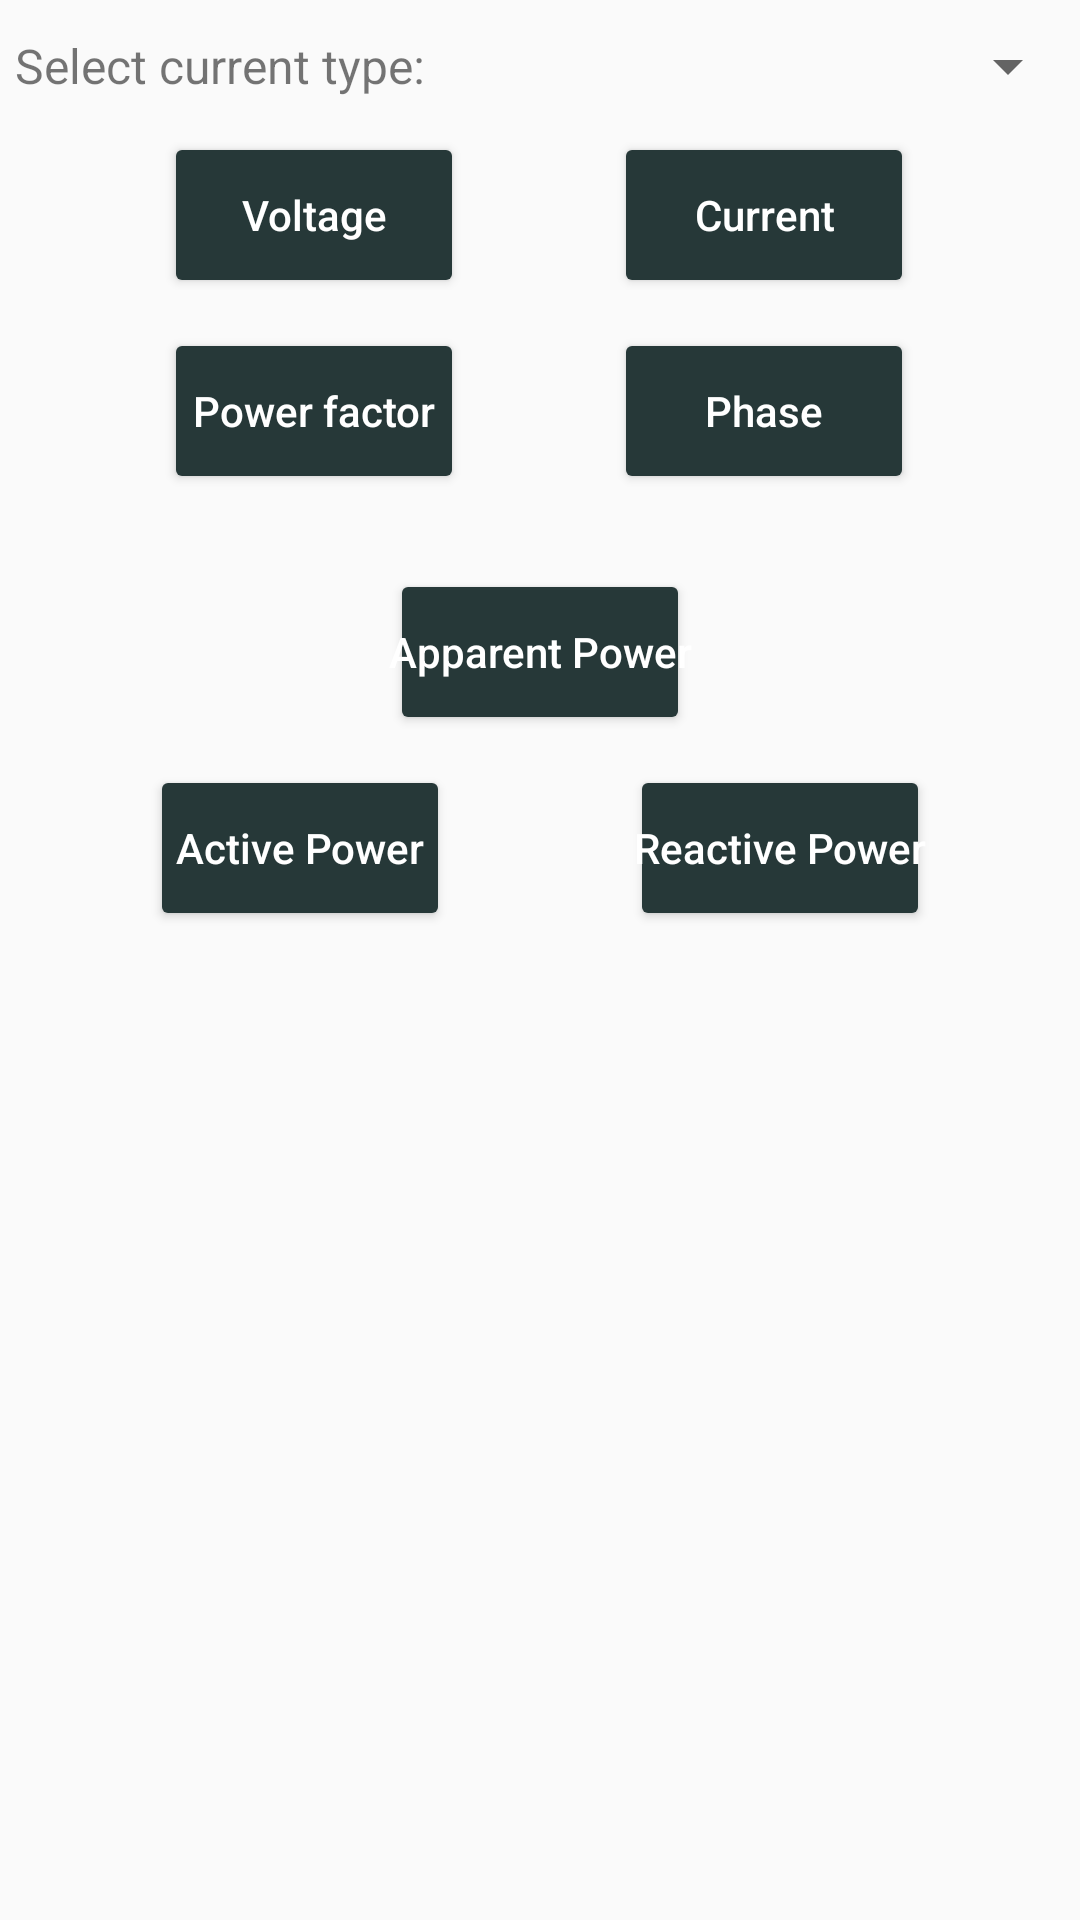

Produce the Android XML layout that renders to this screen, including the resource entries it uses.
<!-- AndroidManifest.xml: application theme AppTheme -->
<!-- res/layout/calc_power.xml -->
<?xml version="1.0" encoding="utf-8"?>
<LinearLayout
    android:orientation="vertical"
    android:id="@+id/calcbase"
    android:layout_width="fill_parent"
    android:layout_height="fill_parent" 
    xmlns:android="http://schemas.android.com/apk/res/android">
    <ScrollView
        android:layout_width="fill_parent"
        android:layout_height="0.0dip"
        android:layout_weight="1.0">
        <RelativeLayout
            android:layout_width="fill_parent"
            android:layout_height="wrap_content">
            <TextView
                android:textSize="16.0sp"
                android:gravity="center_vertical"
                android:id="@+id/TextView01"
                android:paddingLeft="5.0dip"
                android:paddingRight="5.0dip"
                android:layout_width="wrap_content"
                android:layout_height="wrap_content"
                android:text="@string/pw_select_curr"
                android:layout_toLeftOf="@+id/pw_current_type"
                android:layout_alignTop="@+id/pw_current_type"
                android:layout_alignBottom="@+id/pw_current_type"
                android:layout_alignParentLeft="true" />
            <Spinner
                android:id="@+id/pw_current_type"
                android:layout_width="wrap_content"
                android:layout_height="wrap_content"
                android:layout_marginTop="10.0dip"
                android:layout_alignParentRight="true" />
            <View
                android:id="@+id/separatore"
                android:layout_width="5.0dip"
                android:layout_height="wrap_content"
                android:layout_marginTop="10.0dip"
                android:layout_below="@+id/pw_current_type"
                android:layout_centerHorizontal="true" />
            <Button
                android:theme="@style/mybutton"
                android:id="@+id/pw_btn_volt"
                android:layout_width="wrap_content"
                android:layout_height="wrap_content"
                android:text="@string/voltage"
                android:width="145.0dip"
                android:layout_toLeftOf="@+id/separatore"
                android:layout_alignTop="@+id/separatore" />
            <Button
                android:theme="@style/mybutton"
                android:id="@+id/pw_btn_amp"
                android:layout_width="wrap_content"
                android:layout_height="wrap_content"
                android:text="@string/current"
                android:width="145.0dip"
                android:layout_toRightOf="@+id/separatore"
                android:layout_alignTop="@+id/separatore" />
            <Button
                android:theme="@style/mybutton"
                android:id="@+id/pw_btn_PF"
                android:layout_width="wrap_content"
                android:layout_height="wrap_content"
                android:layout_marginTop="10.0dip"
                android:text="@string/powerfactor"
                android:width="145.0dip"
                android:layout_below="@+id/pw_btn_volt"
                android:layout_alignLeft="@+id/pw_btn_volt" />
            <Button
                android:theme="@style/mybutton"
                android:id="@+id/pw_btn_phase"
                android:layout_width="wrap_content"
                android:layout_height="wrap_content"
                android:text="@string/phase"
                android:width="145.0dip"
                android:layout_alignLeft="@+id/pw_btn_amp"
                android:layout_alignTop="@+id/pw_btn_PF" />
            <Button
                android:theme="@style/mybutton"
                android:id="@+id/pw_btn_S"
                android:layout_width="wrap_content"
                android:layout_height="wrap_content"
                android:layout_marginTop="25.0dip"
                android:text="@string/powerS"
                android:width="160.0dip"
                android:layout_below="@+id/pw_btn_PF"
                android:layout_centerHorizontal="true" />
            <LinearLayout
                android:id="@+id/ll"
                android:layout_width="wrap_content"
                android:layout_height="wrap_content"
                android:layout_marginTop="10.0dip"
                android:layout_below="@+id/pw_btn_S"
                android:layout_centerInParent="true">
                <Button
                    android:theme="@style/mybutton"
                    android:id="@+id/pw_btn_P"
                    android:layout_width="wrap_content"
                    android:layout_height="wrap_content"
                    android:text="@string/powerP"
                    android:width="150.0dip" />
                <Button
                    android:theme="@style/mybutton"
                    android:id="@+id/pw_btn_Q"
                    android:layout_width="wrap_content"
                    android:layout_height="wrap_content"
                    android:layout_marginLeft="10.0dip"
                    android:text="@string/powerQ"
                    android:width="150.0dip" />
            </LinearLayout>
        </RelativeLayout>
    </ScrollView>
</LinearLayout>
<!-- resources referenced by this layout -->
<resources>
  <string name="current">Current</string>
  <string name="phase">Phase</string>
  <string name="powerP">Active Power</string>
  <string name="powerQ">Reactive Power</string>
  <string name="powerS">Apparent Power</string>
  <string name="powerfactor">Power factor</string>
  <string name="pw_select_curr">Select current type:</string>
  <string name="voltage">Voltage</string>
  <style name="mybutton" parent="@style/ColoredButton">
          <item name="android:textSize">14.0sp</item>
          <item name="android:lines">2</item>
          <item name="android:width">100.0dip</item>
          <item name="textAllCaps">false</item>
      </style>
  <style name="AppTheme" parent="Theme.AppCompat.Light.DarkActionBar">
          
          <item name="colorPrimary">@color/colorPrimary</item>
          <item name="colorPrimaryDark">@color/colorPrimaryDark</item>
          <item name="colorAccent">@color/colorAccent</item>
      </style>
  <style name="ColoredButton" parent="@style/Widget.AppCompat.Button">
          <item name="android:textColor">@color/button_textcolor</item>
          <item name="colorButtonNormal">@color/button_color</item>
      </style>
  <color name="colorPrimary">#263838</color>
  <color name="colorPrimaryDark">#081616</color>
  <color name="colorAccent">#f44336</color>
  <color name="button_textcolor">@color/White</color>
  <color name="button_color">@color/colorPrimary</color>
  <color name="White">#ffffff</color>
</resources>
